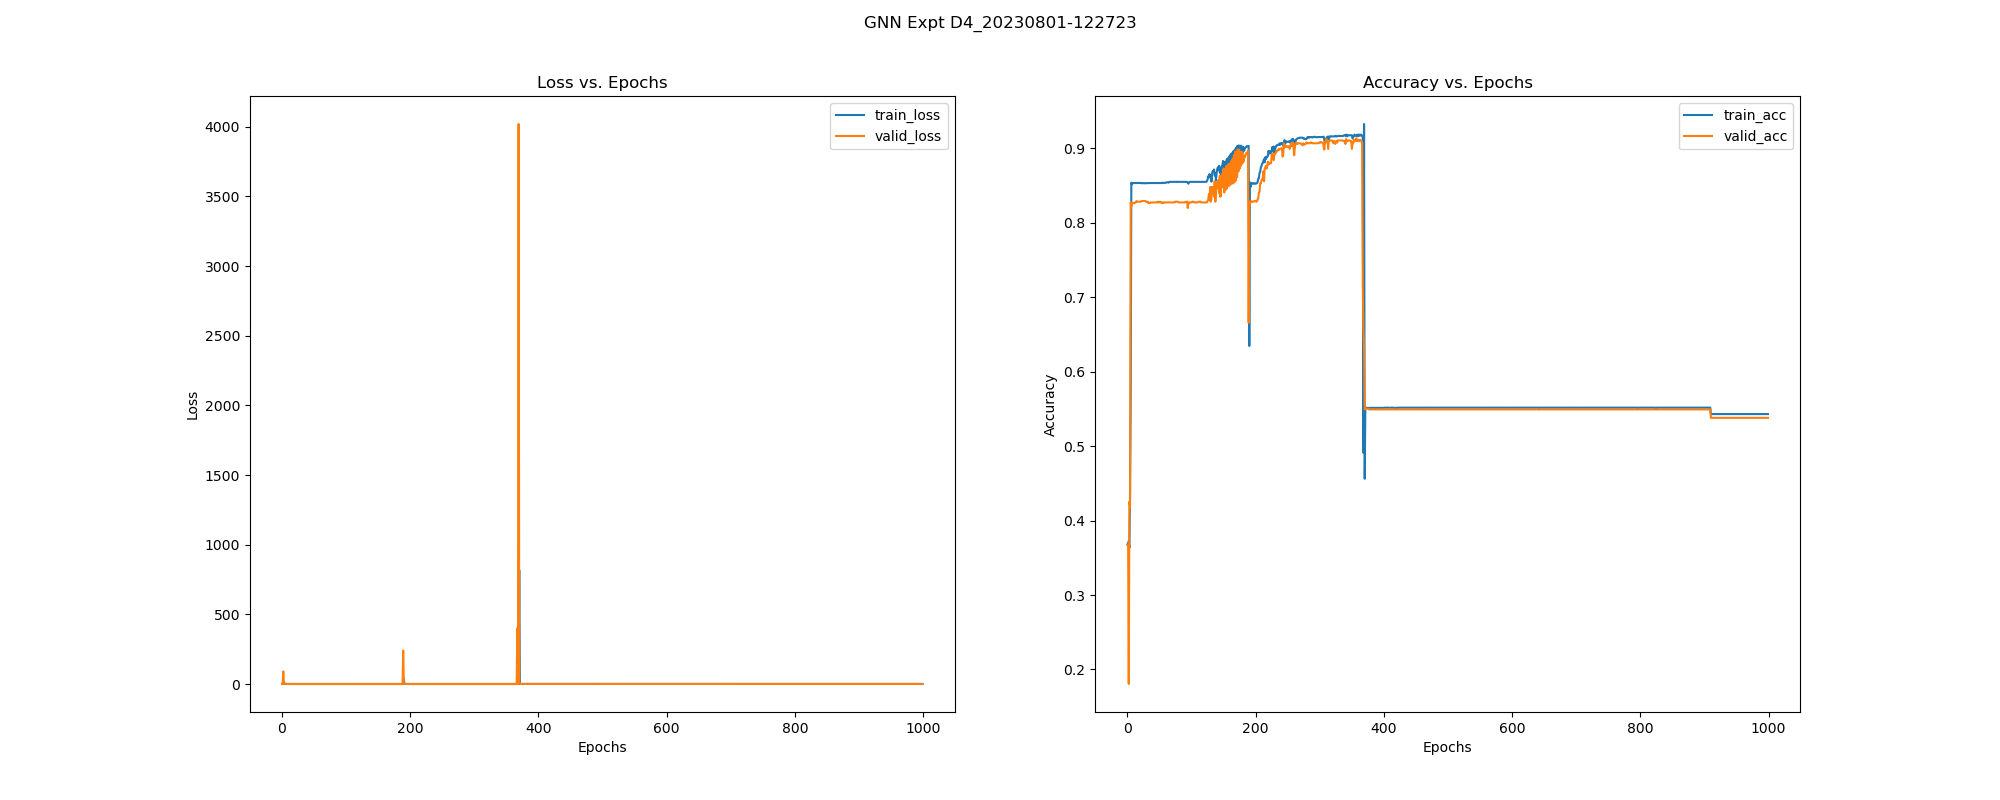

Values plotted in this chart, from the file beside it:
, epoch, train_loss, train_acc, train_pre, train_rec, train_f1, train_auc, train_mcc, valid_loss, valid_acc, valid_pre, valid_rec, valid_f1, valid_auc, valid_mcc, test_acc, test_pre, test_rec, test_f1, test_auc, test_mcc, test_pr-auc, train_pr-auc
0, 0.0, 0.9757, 0.3676, 0.3673, 0.9949, 0.5365, 0.3587, -0.02099, 0.9121, 0.3677, 0.3677, 1.0, 0.5377, 0.7389, 0.0, 0.3682, 0.3682, 1.0, 0.5383, 0.6904, 0.0, 0.8006, 0.3248
1, 1.0, 0.901, 0.3679, 0.3679, 1.0, 0.5379, 0.9876, 0.0, 0.9062, 0.3677, 0.3677, 1.0, 0.5377, 0.7789, 0.0, 0.3682, 0.3682, 1.0, 0.5383, 0.7407, 0.0, 0.8314, 0.9899
2, 2.0, 0.8696, 0.3724, 0.3695, 0.9993, 0.5395, 0.9958, 0.04691, 90.53, 0.1805, 0.2148, 0.4627, 0.2934, 0.1815, -0.6188, 0.1888, 0.2288, 0.5076, 0.3155, 0.2025, -0.6103, 0.2714, 0.9965
3, 3.0, 14.49, 0.3633, 0.3588, 0.9289, 0.5177, 0.8381, -0.08365, 0.7632, 0.4253, 0.3895, 0.9923, 0.5594, 0.761, 0.1741, 0.3907, 0.3752, 0.9848, 0.5434, 0.6528, 0.07797, 0.686, 0.8232
4, 4.0, 0.6578, 0.4369, 0.3948, 0.9956, 0.5654, 0.9772, 0.2, 0.6312, 0.4178, 0.3845, 0.9717, 0.551, 0.7652, 0.1266, 0.3757, 0.3654, 0.9442, 0.5269, 0.6732, -0.0257, 0.6928, 0.9731
5, 5.0, 0.5406, 0.5672, 0.4588, 0.9846, 0.626, 0.8998, 0.3652, 0.4872, 0.827, 0.9952, 0.5321, 0.6935, 0.7921, 0.6438, 0.8075, 1.0, 0.4772, 0.646, 0.7094, 0.6047, 0.7247, 0.8734
6, 6.0, 0.4289, 0.8536, 0.9988, 0.6026, 0.7517, 0.855, 0.6988, 0.4465, 0.8214, 1.0, 0.5141, 0.6791, 0.8911, 0.6332, 0.7963, 1.0, 0.4467, 0.6175, 0.827, 0.5812, 0.8118, 0.8351
7, 7.0, 0.45, 0.8514, 0.9963, 0.5982, 0.7476, 0.6849, 0.6939, 0.4142, 0.827, 0.9952, 0.5321, 0.6935, 0.8756, 0.6438, 0.8075, 1.0, 0.4772, 0.646, 0.8136, 0.6047, 0.8029, 0.749
8, 8.0, 0.4221, 0.853, 0.9964, 0.6026, 0.751, 0.783, 0.6972, 0.4722, 0.8261, 0.9952, 0.5296, 0.6913, 0.8756, 0.6418, 0.8075, 1.0, 0.4772, 0.646, 0.819, 0.6047, 0.8061, 0.787
9, 9.0, 0.4233, 0.853, 0.9964, 0.6026, 0.751, 0.7513, 0.6972, 0.4747, 0.8261, 0.9952, 0.5296, 0.6913, 0.8692, 0.6418, 0.8075, 1.0, 0.4772, 0.646, 0.8065, 0.6047, 0.801, 0.7725
10, 10.0, 0.4232, 0.853, 0.9964, 0.6026, 0.751, 0.7607, 0.6972, 0.465, 0.8261, 0.9952, 0.5296, 0.6913, 0.8782, 0.6418, 0.8075, 1.0, 0.4772, 0.646, 0.8179, 0.6047, 0.805, 0.7767
11, 11.0, 0.4151, 0.853, 0.9964, 0.6026, 0.751, 0.7599, 0.6972, 0.4577, 0.8261, 0.9952, 0.5296, 0.6913, 0.8755, 0.6418, 0.8075, 1.0, 0.4772, 0.646, 0.8161, 0.6047, 0.8055, 0.7763
12, 12.0, 0.4116, 0.853, 0.9964, 0.6026, 0.751, 0.7615, 0.6972, 0.3951, 0.827, 0.9952, 0.5321, 0.6935, 0.8775, 0.6438, 0.8075, 1.0, 0.4772, 0.646, 0.8118, 0.6047, 0.8039, 0.7771
13, 13.0, 0.4111, 0.853, 0.9964, 0.6026, 0.751, 0.7653, 0.6972, 0.3943, 0.827, 0.9952, 0.5321, 0.6935, 0.8733, 0.6438, 0.8075, 1.0, 0.4772, 0.646, 0.8049, 0.6047, 0.8019, 0.7789
14, 14.0, 0.4068, 0.853, 0.9964, 0.6026, 0.751, 0.7614, 0.6972, 0.3934, 0.8289, 0.9952, 0.5373, 0.6978, 0.8781, 0.6477, 0.8075, 1.0, 0.4772, 0.646, 0.815, 0.6047, 0.803, 0.7771
15, 15.0, 0.404, 0.8533, 0.9964, 0.6034, 0.7516, 0.7658, 0.6978, 0.4529, 0.828, 0.9952, 0.5347, 0.6957, 0.8772, 0.6457, 0.8075, 1.0, 0.4772, 0.646, 0.8126, 0.6047, 0.8031, 0.7793
16, 16.0, 0.4021, 0.853, 0.9964, 0.6026, 0.751, 0.7634, 0.6972, 0.4485, 0.828, 0.9952, 0.5347, 0.6957, 0.8787, 0.6457, 0.8075, 1.0, 0.4772, 0.646, 0.8151, 0.6047, 0.805, 0.7783
17, 17.0, 0.4017, 0.853, 0.9952, 0.6034, 0.7513, 0.7689, 0.697, 0.45, 0.828, 0.9952, 0.5347, 0.6957, 0.8808, 0.6457, 0.8075, 1.0, 0.4772, 0.646, 0.8183, 0.6047, 0.8078, 0.7809
18, 18.0, 0.4, 0.8533, 0.9964, 0.6034, 0.7516, 0.7621, 0.6978, 0.4411, 0.828, 0.9952, 0.5347, 0.6957, 0.8777, 0.6457, 0.8075, 1.0, 0.4772, 0.646, 0.8133, 0.6047, 0.8039, 0.7777
19, 19.0, 0.4013, 0.853, 0.9952, 0.6034, 0.7513, 0.7678, 0.697, 0.4414, 0.828, 0.9952, 0.5347, 0.6957, 0.8699, 0.6457, 0.8075, 1.0, 0.4772, 0.646, 0.8041, 0.6047, 0.8014, 0.7805
20, 20.0, 0.3998, 0.8533, 0.9964, 0.6034, 0.7516, 0.7635, 0.6978, 0.441, 0.828, 0.9952, 0.5347, 0.6957, 0.8783, 0.6457, 0.8075, 1.0, 0.4772, 0.646, 0.8155, 0.6047, 0.8054, 0.7784
21, 21.0, 0.3969, 0.853, 0.9952, 0.6034, 0.7513, 0.7643, 0.697, 0.4394, 0.828, 0.9952, 0.5347, 0.6957, 0.8752, 0.6457, 0.8131, 1.0, 0.4924, 0.6599, 0.8236, 0.6164, 0.8147, 0.7788
22, 22.0, 0.395, 0.8528, 0.994, 0.6034, 0.7509, 0.7685, 0.6962, 0.3916, 0.8289, 0.9952, 0.5373, 0.6978, 0.8779, 0.6477, 0.8131, 1.0, 0.4924, 0.6599, 0.8239, 0.6164, 0.8148, 0.7809
23, 23.0, 0.3936, 0.853, 0.9952, 0.6034, 0.7513, 0.7645, 0.697, 0.3913, 0.8289, 0.9952, 0.5373, 0.6978, 0.882, 0.6477, 0.8131, 1.0, 0.4924, 0.6599, 0.8307, 0.6164, 0.8174, 0.7789
24, 24.0, 0.3949, 0.8528, 0.994, 0.6034, 0.7509, 0.7689, 0.6962, 0.3917, 0.8289, 0.9952, 0.5373, 0.6978, 0.8907, 0.6477, 0.8131, 1.0, 0.4924, 0.6599, 0.8422, 0.6164, 0.8213, 0.7814
25, 25.0, 0.3932, 0.853, 0.9952, 0.6034, 0.7513, 0.7649, 0.697, 0.3912, 0.8289, 0.9952, 0.5373, 0.6978, 0.8868, 0.6477, 0.8131, 1.0, 0.4924, 0.6599, 0.8351, 0.6164, 0.819, 0.7791
26, 26.0, 0.3939, 0.853, 0.994, 0.6041, 0.7515, 0.7697, 0.6967, 0.3916, 0.8289, 0.9952, 0.5373, 0.6978, 0.8828, 0.6477, 0.8131, 1.0, 0.4924, 0.6599, 0.8326, 0.6164, 0.8189, 0.7819
27, 27.0, 0.3937, 0.8528, 0.994, 0.6034, 0.7509, 0.7668, 0.6962, 0.3913, 0.8289, 0.9952, 0.5373, 0.6978, 0.891, 0.6477, 0.8131, 1.0, 0.4924, 0.6599, 0.8428, 0.6164, 0.822, 0.7802
28, 28.0, 0.391, 0.8528, 0.994, 0.6034, 0.7509, 0.7658, 0.6962, 0.3911, 0.8289, 0.9952, 0.5373, 0.6978, 0.8792, 0.6477, 0.8131, 1.0, 0.4924, 0.6599, 0.8262, 0.6164, 0.817, 0.7799
29, 29.0, 0.3915, 0.853, 0.994, 0.6041, 0.7515, 0.7723, 0.6967, 0.4436, 0.828, 0.9952, 0.5347, 0.6957, 0.877, 0.6457, 0.8131, 1.0, 0.4924, 0.6599, 0.8303, 0.6164, 0.8187, 0.7832
30, 30.0, 0.39, 0.8528, 0.994, 0.6034, 0.7509, 0.7671, 0.6962, 0.4415, 0.828, 0.9952, 0.5347, 0.6957, 0.8729, 0.6457, 0.8131, 1.0, 0.4924, 0.6599, 0.8234, 0.6164, 0.8167, 0.7805
31, 31.0, 0.3903, 0.853, 0.994, 0.6041, 0.7515, 0.7733, 0.6967, 0.442, 0.827, 0.9952, 0.5321, 0.6935, 0.8898, 0.6438, 0.8131, 1.0, 0.4924, 0.6599, 0.8449, 0.6164, 0.824, 0.7838
32, 32.0, 0.3907, 0.853, 0.994, 0.6041, 0.7515, 0.7675, 0.6967, 0.4365, 0.828, 0.9952, 0.5347, 0.6957, 0.8777, 0.6457, 0.8131, 1.0, 0.4924, 0.6599, 0.8277, 0.6164, 0.8183, 0.7809
33, 33.0, 0.3889, 0.853, 0.994, 0.6041, 0.7515, 0.7692, 0.6967, 0.437, 0.8261, 0.9952, 0.5296, 0.6913, 0.8904, 0.6418, 0.8131, 1.0, 0.4924, 0.6599, 0.8459, 0.6164, 0.8248, 0.7818
34, 34.0, 0.3878, 0.853, 0.994, 0.6041, 0.7515, 0.768, 0.6967, 0.4352, 0.8261, 0.9952, 0.5296, 0.6913, 0.8738, 0.6418, 0.8131, 1.0, 0.4924, 0.6599, 0.8243, 0.6164, 0.8178, 0.7812
35, 35.0, 0.3873, 0.853, 0.994, 0.6041, 0.7515, 0.7735, 0.6967, 0.4369, 0.8261, 0.9952, 0.5296, 0.6913, 0.8832, 0.6418, 0.8131, 1.0, 0.4924, 0.6599, 0.8364, 0.6164, 0.8221, 0.7841
36, 36.0, 0.3869, 0.853, 0.994, 0.6041, 0.7515, 0.7689, 0.6967, 0.3913, 0.827, 0.9952, 0.5321, 0.6935, 0.8935, 0.6438, 0.8131, 1.0, 0.4924, 0.6599, 0.846, 0.6164, 0.8251, 0.7817
37, 37.0, 0.3863, 0.853, 0.994, 0.6041, 0.7515, 0.7742, 0.6967, 0.3922, 0.827, 0.9952, 0.5321, 0.6935, 0.8782, 0.6438, 0.8131, 1.0, 0.4924, 0.6599, 0.8271, 0.6164, 0.8196, 0.7847
38, 38.0, 0.3873, 0.853, 0.994, 0.6041, 0.7515, 0.7716, 0.6967, 0.3917, 0.827, 0.9952, 0.5321, 0.6935, 0.8894, 0.6438, 0.8131, 1.0, 0.4924, 0.6599, 0.8389, 0.6164, 0.8228, 0.7833
39, 39.0, 0.3843, 0.853, 0.994, 0.6041, 0.7515, 0.7712, 0.6967, 0.3919, 0.827, 0.9952, 0.5321, 0.6935, 0.8866, 0.6438, 0.8131, 1.0, 0.4924, 0.6599, 0.8382, 0.6164, 0.8239, 0.783
40, 40.0, 0.3882, 0.853, 0.994, 0.6041, 0.7515, 0.7766, 0.6967, 0.3926, 0.827, 0.9952, 0.5321, 0.6935, 0.8916, 0.6438, 0.8131, 1.0, 0.4924, 0.6599, 0.8477, 0.6164, 0.8263, 0.7861
41, 41.0, 0.3858, 0.853, 0.994, 0.6041, 0.7515, 0.7707, 0.6967, 0.3919, 0.827, 0.9952, 0.5321, 0.6935, 0.8934, 0.6438, 0.8131, 1.0, 0.4924, 0.6599, 0.8484, 0.6164, 0.8273, 0.7828
42, 42.0, 0.3849, 0.853, 0.994, 0.6041, 0.7515, 0.7763, 0.6967, 0.3931, 0.827, 0.9952, 0.5321, 0.6935, 0.8802, 0.6438, 0.8131, 1.0, 0.4924, 0.6599, 0.8347, 0.6164, 0.8229, 0.7861
43, 43.0, 0.3835, 0.853, 0.994, 0.6041, 0.7515, 0.7758, 0.6967, 0.3926, 0.827, 0.9952, 0.5321, 0.6935, 0.885, 0.6438, 0.8131, 1.0, 0.4924, 0.6599, 0.8392, 0.6164, 0.8253, 0.7858
44, 44.0, 0.3827, 0.853, 0.994, 0.6041, 0.7515, 0.7733, 0.6967, 0.3934, 0.827, 0.9952, 0.5321, 0.6935, 0.8887, 0.6438, 0.8131, 1.0, 0.4924, 0.6599, 0.8458, 0.6164, 0.827, 0.7845
45, 45.0, 0.383, 0.853, 0.994, 0.6041, 0.7515, 0.7752, 0.6967, 0.3931, 0.827, 0.9952, 0.5321, 0.6935, 0.8936, 0.6438, 0.8131, 1.0, 0.4924, 0.6599, 0.8502, 0.6164, 0.8291, 0.7857
46, 46.0, 0.3802, 0.853, 0.994, 0.6041, 0.7515, 0.7782, 0.6967, 0.3932, 0.827, 0.9952, 0.5321, 0.6935, 0.8911, 0.6438, 0.8131, 1.0, 0.4924, 0.6599, 0.8498, 0.6164, 0.8304, 0.7868
47, 47.0, 0.3863, 0.853, 0.994, 0.6041, 0.7515, 0.7729, 0.6967, 0.3949, 0.828, 1.0, 0.5321, 0.6946, 0.8868, 0.6468, 0.8131, 1.0, 0.4924, 0.6599, 0.8463, 0.6164, 0.8275, 0.7846
48, 48.0, 0.3825, 0.853, 0.994, 0.6041, 0.7515, 0.7728, 0.6967, 0.3935, 0.827, 0.9952, 0.5321, 0.6935, 0.8834, 0.6438, 0.8131, 1.0, 0.4924, 0.6599, 0.8384, 0.6164, 0.8249, 0.7842
49, 49.0, 0.38, 0.853, 0.994, 0.6041, 0.7515, 0.7799, 0.6967, 0.3947, 0.828, 1.0, 0.5321, 0.6946, 0.8842, 0.6468, 0.8131, 1.0, 0.4924, 0.6599, 0.8402, 0.6164, 0.8265, 0.7883
50, 50.0, 0.3821, 0.853, 0.994, 0.6041, 0.7515, 0.778, 0.6967, 0.3943, 0.827, 0.9952, 0.5321, 0.6935, 0.8753, 0.6438, 0.8131, 1.0, 0.4924, 0.6599, 0.8295, 0.6164, 0.8229, 0.7873
51, 51.0, 0.38, 0.853, 0.994, 0.6041, 0.7515, 0.7769, 0.6967, 0.3951, 0.828, 1.0, 0.5321, 0.6946, 0.8851, 0.6468, 0.8131, 1.0, 0.4924, 0.6599, 0.8416, 0.6164, 0.8277, 0.7869
52, 52.0, 0.3776, 0.853, 0.994, 0.6041, 0.7515, 0.7774, 0.6967, 0.3951, 0.827, 0.9952, 0.5321, 0.6935, 0.8935, 0.6438, 0.8131, 1.0, 0.4924, 0.6599, 0.8519, 0.6164, 0.8308, 0.7869
53, 53.0, 0.38, 0.853, 0.994, 0.6041, 0.7515, 0.7789, 0.6967, 0.4354, 0.827, 1.0, 0.5296, 0.6924, 0.8748, 0.6448, 0.8131, 1.0, 0.4924, 0.6599, 0.8317, 0.6164, 0.8248, 0.7882
54, 54.0, 0.3756, 0.8536, 0.9964, 0.6041, 0.7522, 0.7784, 0.6983, 0.4299, 0.8261, 0.9952, 0.5296, 0.6913, 0.8829, 0.6418, 0.8131, 1.0, 0.4924, 0.6599, 0.8416, 0.6164, 0.8277, 0.7875
55, 55.0, 0.375, 0.8533, 0.9952, 0.6041, 0.7518, 0.7863, 0.6975, 0.4329, 0.827, 1.0, 0.5296, 0.6924, 0.8839, 0.6448, 0.8131, 1.0, 0.4924, 0.6599, 0.8441, 0.6164, 0.8304, 0.7926
56, 56.0, 0.3751, 0.8533, 0.9952, 0.6041, 0.7518, 0.7791, 0.6975, 0.43, 0.8261, 0.9952, 0.5296, 0.6913, 0.8906, 0.6418, 0.8131, 1.0, 0.4924, 0.6599, 0.8516, 0.6164, 0.8308, 0.7885
57, 57.0, 0.3769, 0.853, 0.994, 0.6041, 0.7515, 0.7819, 0.6967, 0.4371, 0.827, 1.0, 0.5296, 0.6924, 0.8864, 0.6448, 0.8131, 1.0, 0.4924, 0.6599, 0.8475, 0.6164, 0.8302, 0.7899
58, 58.0, 0.3791, 0.8533, 0.9952, 0.6041, 0.7518, 0.7698, 0.6975, 0.4297, 0.827, 1.0, 0.5296, 0.6924, 0.8901, 0.6448, 0.8131, 1.0, 0.4924, 0.6599, 0.8513, 0.6164, 0.8304, 0.7828
59, 59.0, 0.3707, 0.8536, 0.9964, 0.6041, 0.7522, 0.7896, 0.6983, 0.4362, 0.827, 1.0, 0.5296, 0.6924, 0.8839, 0.6448, 0.8131, 1.0, 0.4924, 0.6599, 0.8432, 0.6164, 0.8296, 0.7948
... 940 more rows
